Run: headless pygame with SDL's dummy video driver; simulated clock (each Clock.tick advances the game by its frame time, no real sleeping); random seed 0; keys injected as events and as key.get_pressed() state; no mouse input.
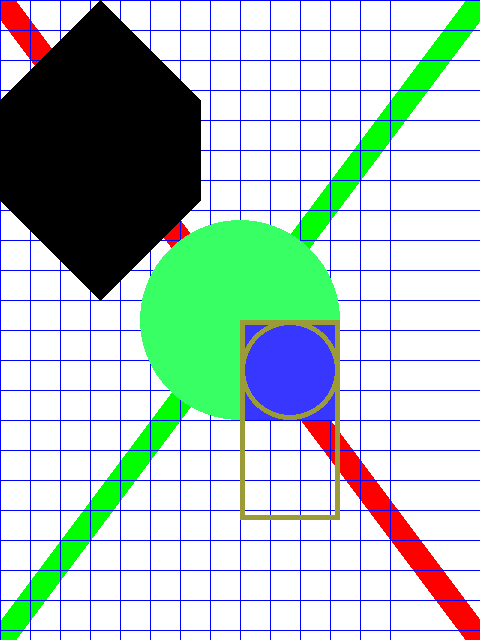
Frame 1 of 4 · flips 1–60 · no input
Frame 2 of 4 · flips 61–180 · tapped SPACE, RETURN · held RIGHT (→), D · screen unchanged from frame 1, image omitted
Frame 3 of 4 · flips 181–300 · held DOWN (↓), S · screen unchanged from frame 2, image omitted
Frame 4 of 4 · flips 301–420 · held LEFT (←), A, UP (↑), W · screen unchanged from frame 3, image omitted

The pygame program that drew these frames:

import pygame
pygame.init()

screen_width = 480
screen_height = 640
screen = pygame.display.set_mode((screen_width, screen_height))

pygame.display.set_caption("명사수의 총알피하기-코플")

running = True
while running:
    for event in pygame.event.get():
        if event.type == pygame.QUIT:
            running = False
    screen.fill((255, 255, 255))

    pygame.draw.line(screen, (255, 0, 0), (0, 0), (screen_width, screen_height), 30)
    pygame.draw.line(screen, (0, 255, 0), (0, screen_height), (screen_width, 0), 30)
    
    for i in range(0, 400, 30):
        pygame.draw.line(screen, (0, 0, 255), (i, 0), (i, 640))                   
    for i in range(0, 640, 30):
        pygame.draw.line(screen, (0, 0, 255), (0, i), (480, i))

    pygame.draw.circle(screen, (55, 255, 100), (screen_width / 2, screen_height  / 2), 100)
    # pygame.draw.circle(screen, (0, 0, 255), (screen_width / 2, screen_height / 2), 100, 5)

    pygame.draw.rect(screen, (55, 55, 255), (screen_width / 2, screen_height / 2, 100, 100))
    pygame.draw.rect(screen, (155, 155, 55), (screen_width / 2, screen_height / 2, 100, 200), 5)

    pygame.draw.ellipse(screen, (55, 55, 255), (screen_width / 2, screen_height / 2, 100, 100))
    pygame.draw.ellipse(screen, (155, 155, 55), (screen_width / 2, screen_height / 2, 100, 100), 5)

    pygame.draw.polygon(screen, (0, 0, 0), [[100, 0], [0, 200], [200, 200]])
    pygame.draw.polygon(screen, (0, 0, 0), [[100, 0], [0, 100], [0, 200], [100, 300], [200, 200], [200, 200], [200,100]])

    pygame.display.update()

pygame.quit()
